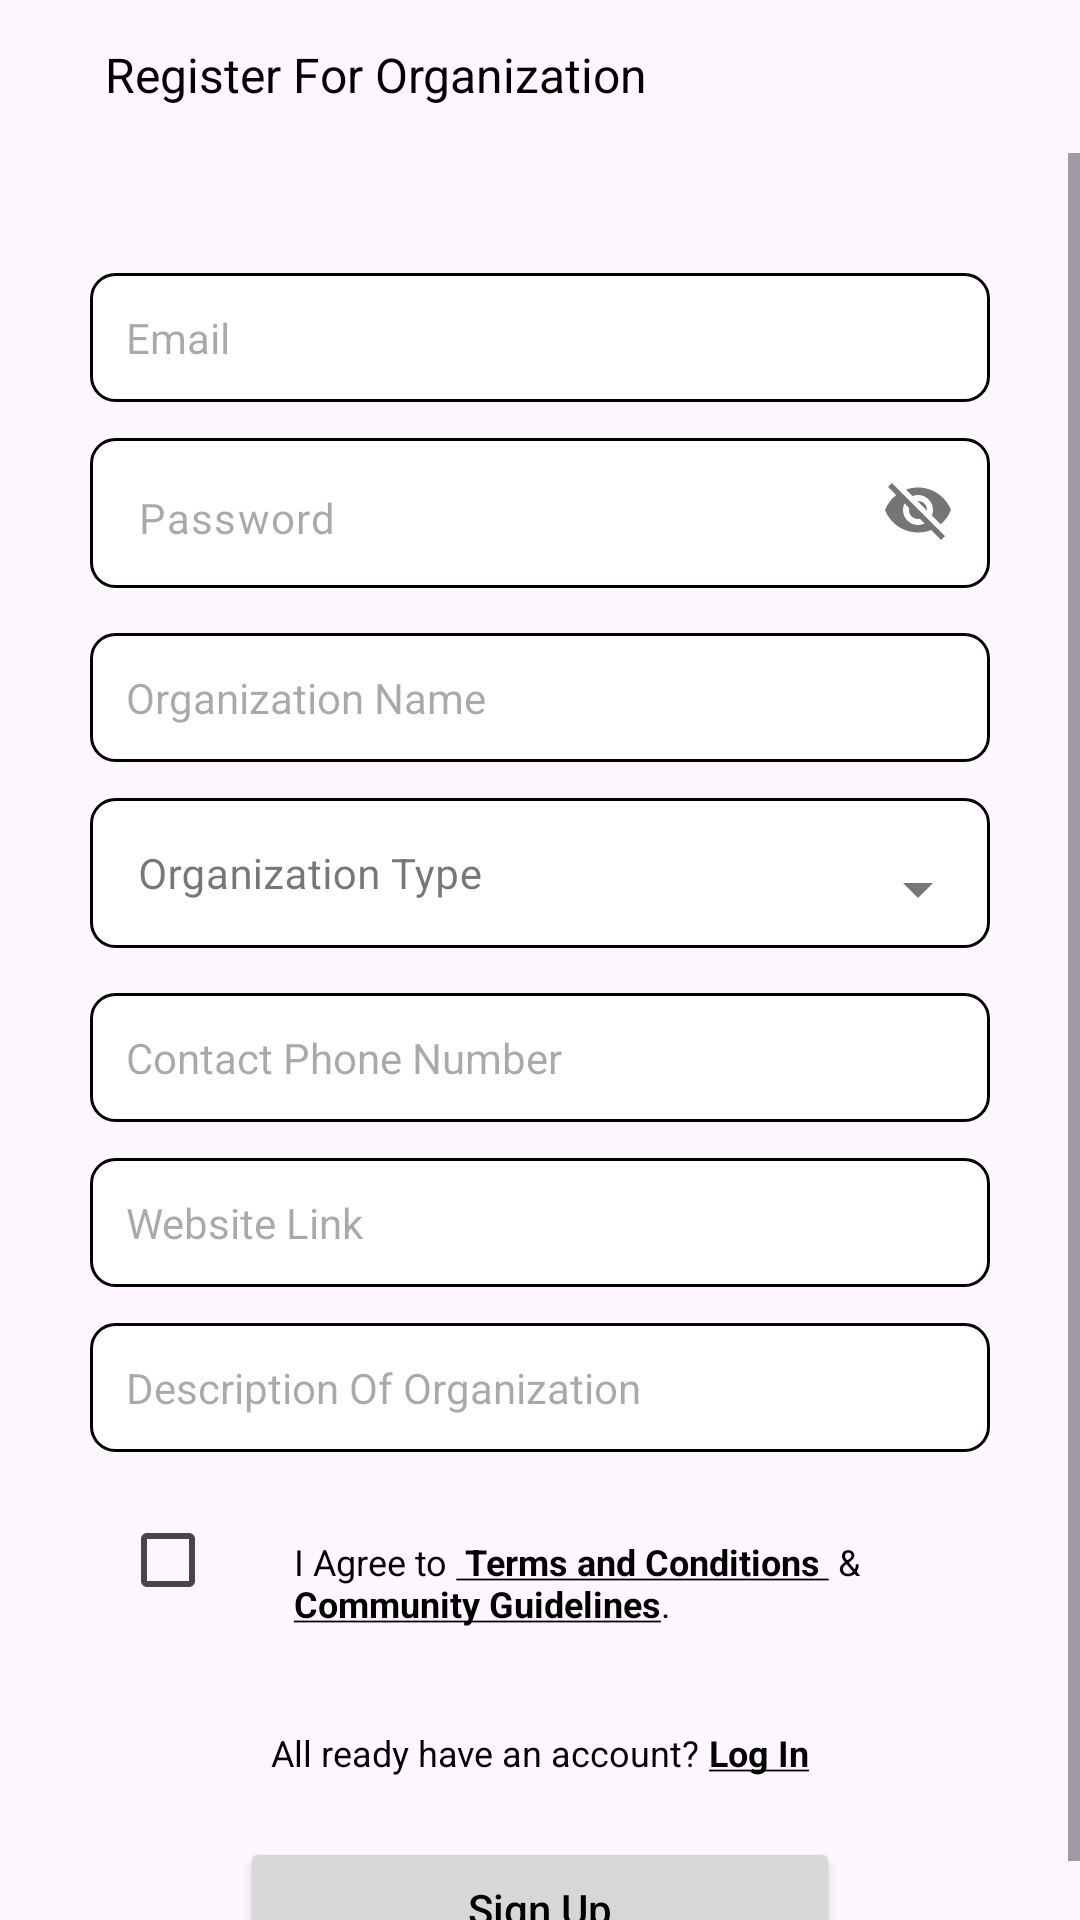

Layout XML and referenced resources for this Android screen:
<!-- AndroidManifest.xml: application theme Theme.Yamenandroidacteen -->
<!-- res/layout/fragment_signup_organization.xml -->
<?xml version="1.0" encoding="utf-8"?>
<FrameLayout xmlns:android="http://schemas.android.com/apk/res/android"
    xmlns:tools="http://schemas.android.com/tools"
    xmlns:app="http://schemas.android.com/apk/res-auto"
    android:layout_width="match_parent"
    android:layout_height="match_parent"
    tools:context=".auth.organization.SignupOrganizationFragment">

    <LinearLayout
        android:layout_width="wrap_content"
        android:layout_height="wrap_content"
        android:orientation="vertical">

    <LinearLayout
        android:layout_width="match_parent"
        android:layout_marginVertical="5dp"
        android:layout_height="40dp"
        android:layout_marginHorizontal="13dp"
        android:orientation="horizontal">



        <ImageButton
            android:id="@+id/backButtonSignupAct"
            android:layout_width="wrap_content"
            android:layout_height="wrap_content"
            android:layout_marginRight="10dp"
            android:padding="6dp"
            android:layout_gravity="center"
            android:background="?attr/selectableItemBackgroundBorderless"
            android:src="@drawable/icon_back"
            android:layout_column="2"
            />
        <TextView
            android:id="@+id/CreatePost"
            android:layout_width="wrap_content"
            android:layout_height="match_parent"
            android:gravity="center"
            android:layout_gravity="center_vertical"
            android:text="Register For Organization"
            android:textColor="@android:color/black"
            android:textSize="16dp"
            />

        <View
            android:layout_width="0dp"
            android:layout_height="0dp"
            android:layout_weight="1" />





    </LinearLayout>
    <View
        android:layout_width="match_parent"
        android:layout_height="1dp"

        android:background="@color/lightGrayWatan">

    </View>
        <ScrollView
            android:layout_width="match_parent"
            android:layout_height="match_parent"
            tools:context=".MainActivity">

            <LinearLayout
                android:paddingTop="40dp"
                android:layout_width="match_parent"
                android:layout_height="match_parent"
                android:orientation="vertical"
                android:gravity="center">


                


                <EditText
                    android:id="@+id/signup_email"
                    android:layout_width="300dp"
                    android:layout_height="wrap_content"
                    android:hint="Email"
                    android:digits="ABCDEFGHIJKLMNOPQRSTUVWXY@.Zabcdefghijklmnopqrstuvwxyz1234567890"
                    android:inputType="textFilter"
                    android:singleLine="true"
                    android:background="@drawable/edittext_background"
                    android:padding="12dp"
                    android:textSize="14sp"
                    android:layout_marginBottom="12dp"/>

                <com.google.android.material.textfield.TextInputLayout
                    android:layout_width="300dp"
                    app:passwordToggleEnabled="true"
                    app:boxStrokeWidth="0dp"
                    app:boxStrokeWidthFocused="0dp"
                    app:hintEnabled="false"
                    android:layout_height="65dp">
                    <com.google.android.material.textfield.TextInputEditText
                        android:layout_width="300dp"
                        android:id="@+id/signup_pass"
                        android:textSize="14sp"
                        android:hint="Password"
                        android:digits="ABCDEFGHIJKLMNOPQRSTUVWXY@.Zabcdefghijklmnopqrstuvwxyz1234567890"
                        android:inputType="textFilter"
                        android:layout_height="wrap_content"
                        android:background="@drawable/edittext_background"
                        android:layout_marginBottom="15dp" />
                </com.google.android.material.textfield.TextInputLayout>


                <EditText
                    android:id="@+id/signup_orgname"
                    android:layout_width="300dp"
                    android:layout_height="wrap_content"
                    android:hint="Organization Name"
                    android:singleLine="true"
                    android:textSize="14sp"
                    android:background="@drawable/edittext_background"
                    android:padding="12dp"
                    android:layout_marginBottom="12dp"/>

                

                <androidx.coordinatorlayout.widget.CoordinatorLayout

                    android:layout_width="300dp"
                    android:layout_height="50dp"
                    android:layout_marginBottom="15dp"
                 >

                    <com.google.android.material.textfield.TextInputLayout
                        android:layout_width="match_parent"
                        android:layout_height="50dp"
                        android:background="@drawable/edittext_background"
                        app:boxStrokeWidth="0dp"
                        app:boxStrokeWidthFocused="0dp"

                        style="@style/Widget.MaterialComponents.TextInputLayout.OutlinedBox.ExposedDropdownMenu">
                        <AutoCompleteTextView

                            android:layout_height="50dp"
                            android:id="@+id/autocomplete_Tv"
                            android:layout_width="match_parent"
                            android:paddingTop="7dp"
                            app:expandedHintEnabled="false"
                            android:textSize="14sp"
                            android:textStyle="normal"
                            android:paddingLeft="15dp"
                            android:hint="Organization Type"
                            android:inputType="none"
                            />
                    </com.google.android.material.textfield.TextInputLayout>
                </androidx.coordinatorlayout.widget.CoordinatorLayout>




                <EditText
                    android:id="@+id/signup_phone"
                    android:textSize="14sp"
                    android:digits="0123456789+"
                    android:layout_width="300dp"
                    android:inputType="phone"
                    android:singleLine="true"
                    android:layout_height="wrap_content"
                    android:hint="Contact Phone Number"
                    android:background="@drawable/edittext_background"
                    android:padding="12dp"
                    android:layout_marginBottom="12dp"/>

                <EditText
                    android:id="@+id/OrgWebLink"
                    android:layout_width="300dp"
                    android:layout_height="wrap_content"
                    android:hint="Website Link"
                    android:singleLine="true"
                    android:background="@drawable/edittext_background"
                    android:padding="12dp"
                    android:textSize="14sp"
                    android:layout_marginBottom="12dp"/>

                <EditText
                    android:id="@+id/DescOfOrg"
                    android:layout_width="300dp"
                    android:layout_height="wrap_content"
                    android:hint="Description Of Organization"
                    android:singleLine="true"
                    android:background="@drawable/edittext_background"
                    android:padding="12dp"
                    android:textSize="14sp"
                    android:layout_marginBottom="12dp"/>


                <LinearLayout
                    android:layout_width="wrap_content"
                    android:layout_marginBottom="12dp"
                    android:layout_height="wrap_content"
                    android:clickable="true"
                    android:orientation="horizontal">

                    <CheckBox
                        android:id="@+id/simpleCheckBox"
                        android:layout_marginLeft="40dp"
                        android:layout_width="wrap_content"
                        android:layout_height="wrap_content"
                        />


                    <TextView
                        android:id="@+id/checkBoxText"
                        android:textAlignment="textStart"
                        android:clickable="true"
                        android:onClick="OpenTermsAndGuidelines"
                        android:layout_width="wrap_content"
                        android:layout_marginHorizontal="10dp"
                        android:textSize="12sp"
                        android:textColor="@color/black"
                        android:layout_height="wrap_content"
                        android:paddingRight="5dp"
                        android:text="@string/checkBoxText" />
                </LinearLayout>

                <LinearLayout
                    android:layout_width="match_parent"
                    android:layout_height="wrap_content"
                    android:layout_marginHorizontal="20dp"
                    android:gravity="center"
                    android:id="@+id/goToLoginLayout2"
                    android:orientation="horizontal">

                    <TextView
                        android:id="@+id/doaccounthave"
                        android:layout_width="wrap_content"
                        android:layout_height="wrap_content"
                        android:paddingTop="20dp"
                        android:text="All ready have an account? "
                        android:paddingBottom="20dp"
                        android:textColor="@android:color/black"
                        android:textSize="12sp" />

                    <TextView
                        android:id="@+id/createnewaccount"
                        android:layout_width="wrap_content"
                        android:layout_height="wrap_content"
                        android:clickable="true"
                        android:paddingTop="20dp"
                        android:text="@string/Log_In"
                        android:paddingBottom="20dp"
                        android:textColor="@android:color/black"
                        android:textStyle="bold"
                        android:textSize="12sp" />

                </LinearLayout>

                <Button
                    android:id="@+id/signupOrg"
                    android:layout_width="200dp"
                    android:layout_height="wrap_content"
                    android:text="Sign Up"
                    android:textAllCaps="false"
                    android:textColor="@android:color/black"
                    android:padding="12dp"/>



            </LinearLayout>
        </ScrollView>


    </LinearLayout>


</FrameLayout>
<!-- resources referenced by this layout -->
<resources>
  <!-- drawable edittext_background (drawable) -->
  <shape xmlns:android="http://schemas.android.com/apk/res/android">
      <solid android:color="#FFFFFF" /> 
      <corners android:radius="8dp" /> 
      <stroke
          android:width="1dp"
          android:color="#000000" /> 
  </shape>
  <string name="Log_In"><b><u>Log In</u></b></string>
  <string name="checkBoxText">I Agree to <b><u> Terms and Conditions </u></b> &amp; <b><u> Community Guidelines</u></b>.
              </string>
  <style name="Theme.Yamenandroidacteen" parent="Base.Theme.Yamenandroidacteen" />
  <style name="Base.Theme.Yamenandroidacteen" parent="Theme.Material3.Light.NoActionBar">
          
          
          <item name="android:forceDarkAllowed" tools:targetApi="q">false</item>
  
      </style>
  <!-- not gathered from this repository: default colours our renderer supplied (Android Studio template values) -->
  <color name="black">#FF000000</color>
</resources>
